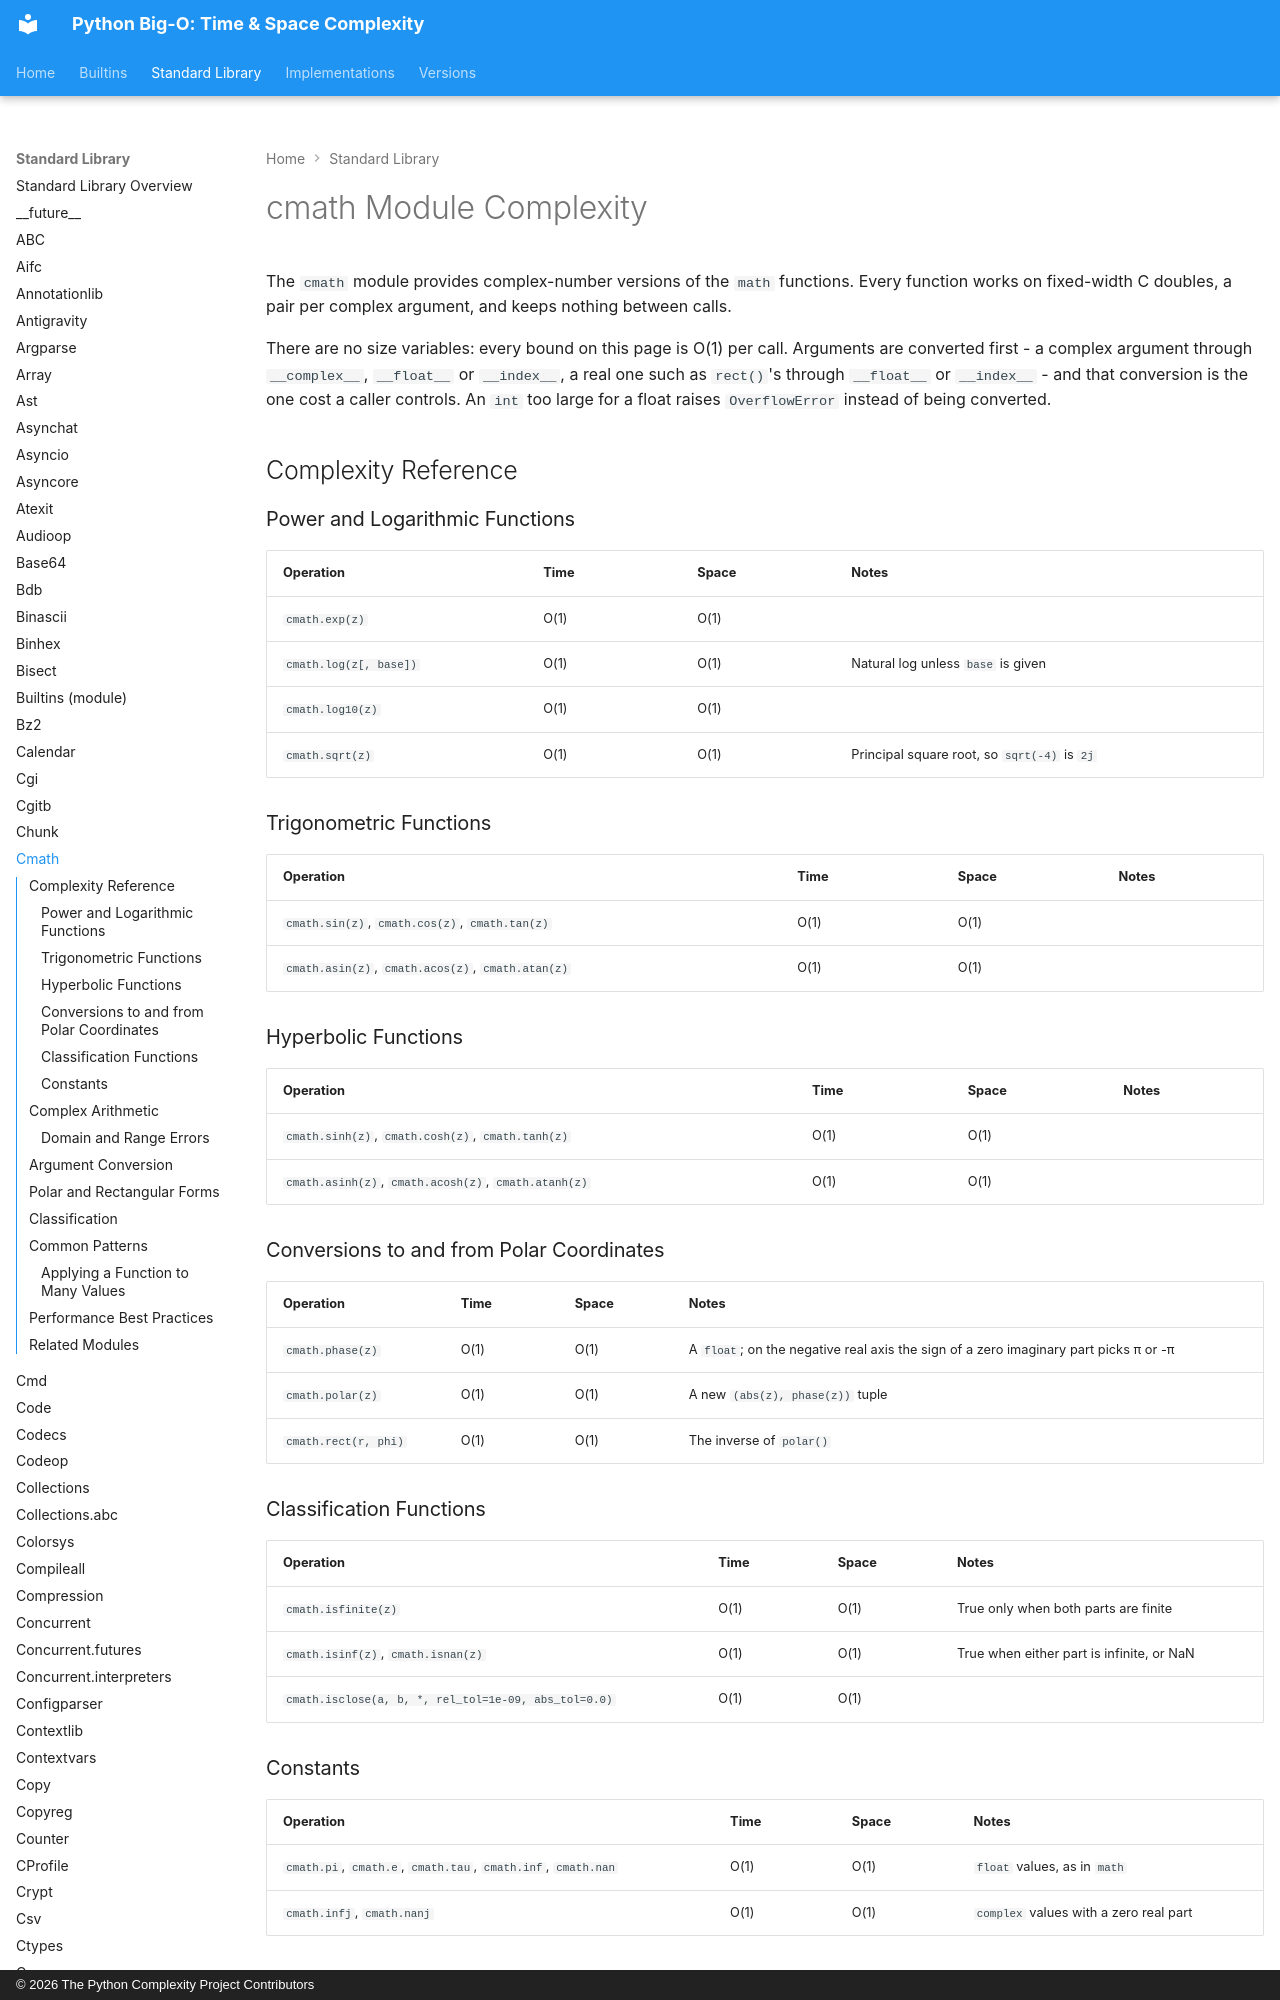

repository: heikkitoivonen/python-time-space-complexity · page: stdlib/cmath/index.html · generator: mkdocs · copyright: © 2026 The Python Complexity Project Contributors

# cmath Module Complexity

The `cmath` module provides complex-number versions of the `math` functions. Every function
works on fixed-width C doubles, a pair per complex argument, and keeps nothing between calls.

There are no size variables: every bound on this page is O(1) per call. Arguments are converted
first - a complex argument through `__complex__`, `__float__` or `__index__`, a real one such as
`rect()`'s through `__float__` or `__index__` - and that conversion is the one cost a caller
controls. An `int` too
large for a float raises `OverflowError` instead of being converted.

## Complexity Reference

### Power and Logarithmic Functions

| Operation | Time | Space | Notes |
|-----------|------|-------|-------|
| `cmath.exp(z)` | O(1) | O(1) | |
| `cmath.log(z[, base])` | O(1) | O(1) | Natural log unless `base` is given |
| `cmath.log10(z)` | O(1) | O(1) | |
| `cmath.sqrt(z)` | O(1) | O(1) | Principal square root, so `sqrt(-4)` is `2j` |

### Trigonometric Functions

| Operation | Time | Space | Notes |
|-----------|------|-------|-------|
| `cmath.sin(z)`, `cmath.cos(z)`, `cmath.tan(z)` | O(1) | O(1) | |
| `cmath.asin(z)`, `cmath.acos(z)`, `cmath.atan(z)` | O(1) | O(1) | |

### Hyperbolic Functions

| Operation | Time | Space | Notes |
|-----------|------|-------|-------|
| `cmath.sinh(z)`, `cmath.cosh(z)`, `cmath.tanh(z)` | O(1) | O(1) | |
| `cmath.asinh(z)`, `cmath.acosh(z)`, `cmath.atanh(z)` | O(1) | O(1) | |
